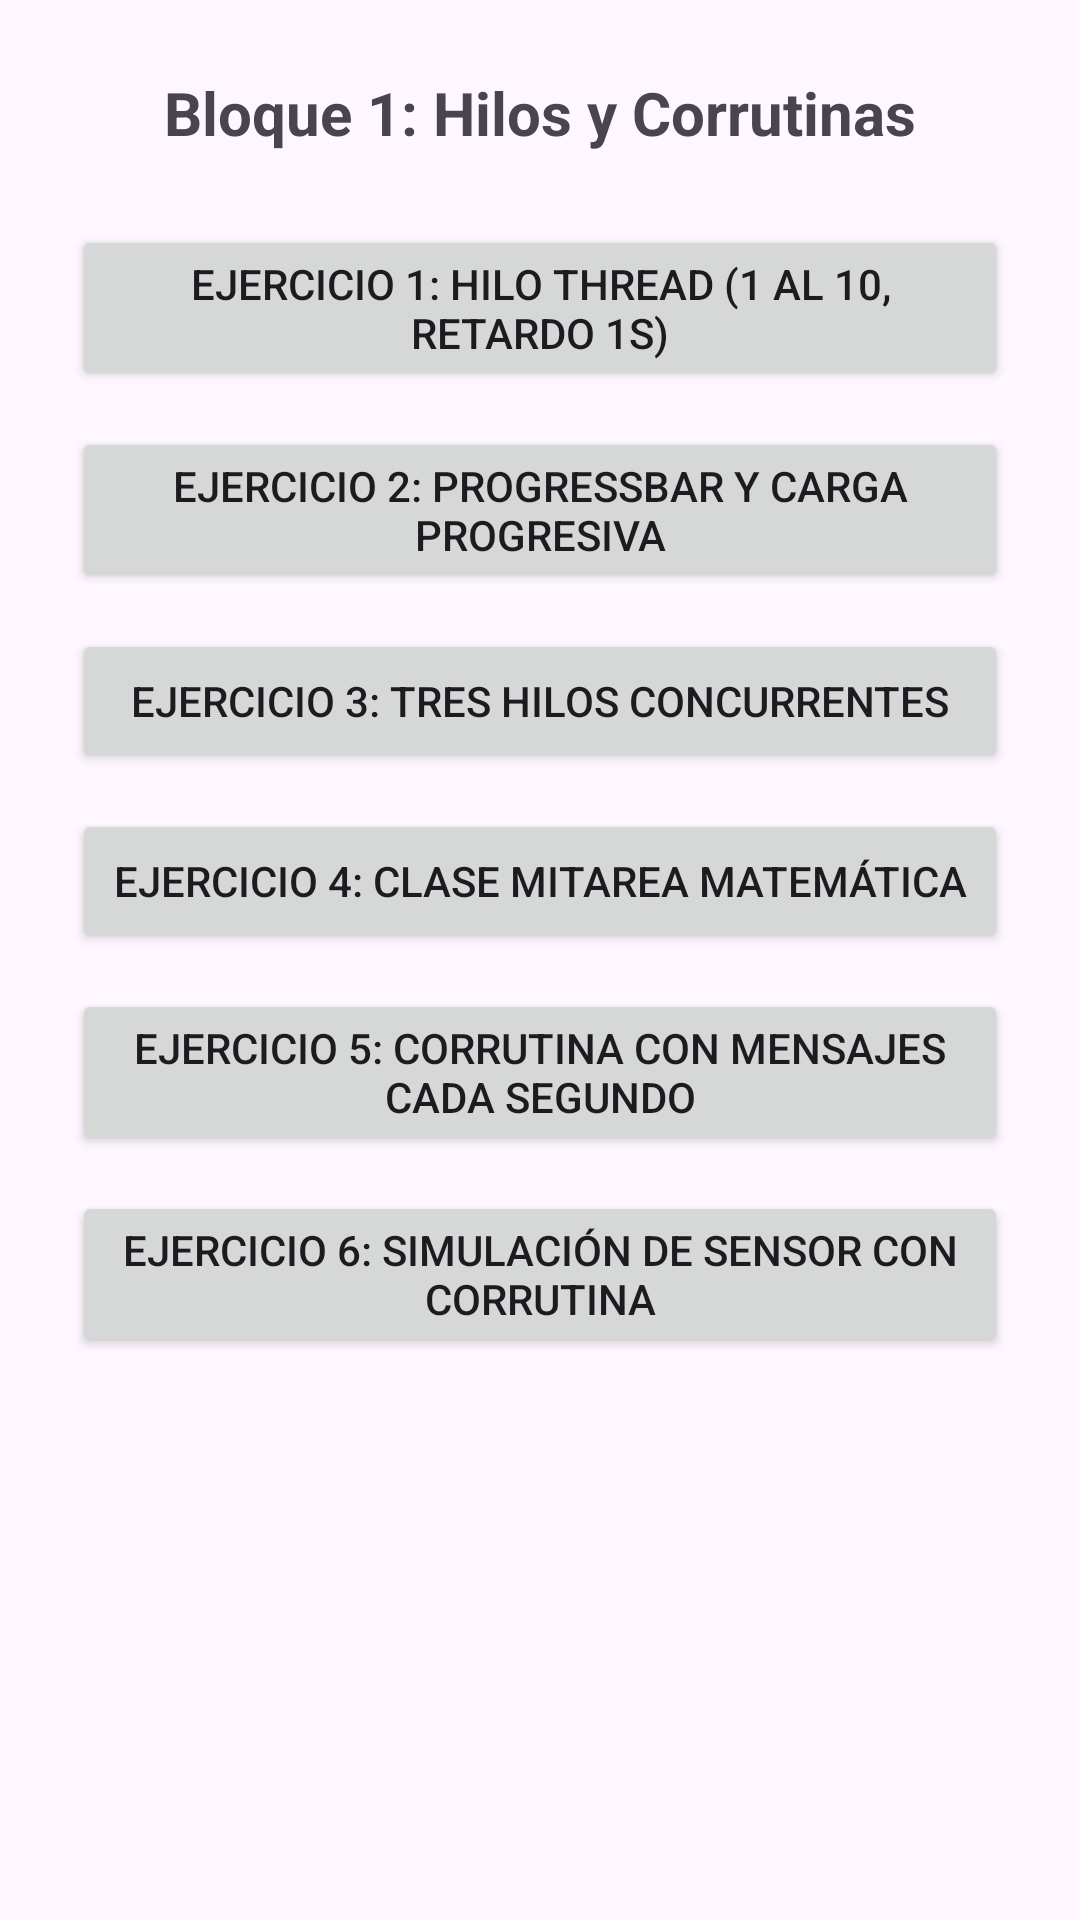

Android layout source for this screen:
<!-- AndroidManifest.xml: application theme Theme.Androidhilos -->
<!-- res/layout/activity_threads_menu.xml -->
<?xml version="1.0" encoding="utf-8"?>
<ScrollView xmlns:android="http://schemas.android.com/apk/res/android"
    android:layout_width="match_parent"
    android:layout_height="match_parent"
    android:padding="24dp">

    <LinearLayout
        android:layout_width="match_parent"
        android:layout_height="wrap_content"
        android:orientation="vertical">

        <TextView
            android:layout_width="match_parent"
            android:layout_height="wrap_content"
            android:text="Bloque 1: Hilos y Corrutinas"
            android:textSize="20sp"
            android:textStyle="bold"
            android:gravity="center"
            android:layout_marginBottom="24dp"/>

        <Button
            android:id="@+id/btnEx1"
            android:layout_width="match_parent"
            android:layout_height="wrap_content"
            android:layout_marginBottom="12dp"
            android:text="Ejercicio 1: Hilo Thread (1 al 10, retardo 1s)"/>

        <Button
            android:id="@+id/btnEx2"
            android:layout_width="match_parent"
            android:layout_height="wrap_content"
            android:layout_marginBottom="12dp"
            android:text="Ejercicio 2: ProgressBar y carga progresiva"/>

        <Button
            android:id="@+id/btnEx3"
            android:layout_width="match_parent"
            android:layout_height="wrap_content"
            android:layout_marginBottom="12dp"
            android:text="Ejercicio 3: Tres hilos concurrentes"/>

        <Button
            android:id="@+id/btnEx4"
            android:layout_width="match_parent"
            android:layout_height="wrap_content"
            android:layout_marginBottom="12dp"
            android:text="Ejercicio 4: Clase MiTarea matemática"/>

        <Button
            android:id="@+id/btnEx5"
            android:layout_width="match_parent"
            android:layout_height="wrap_content"
            android:layout_marginBottom="12dp"
            android:text="Ejercicio 5: Corrutina con mensajes cada segundo"/>

        <Button
            android:id="@+id/btnEx6"
            android:layout_width="match_parent"
            android:layout_height="wrap_content"
            android:layout_marginBottom="12dp"
            android:text="Ejercicio 6: Simulación de sensor con corrutina"/>

    </LinearLayout>
</ScrollView>
<!-- resources referenced by this layout -->
<resources>
  <style name="Theme.Androidhilos" parent="Base.Theme.Androidhilos" />
  <style name="Base.Theme.Androidhilos" parent="Theme.Material3.DayNight.NoActionBar">
          
          
      </style>
</resources>
